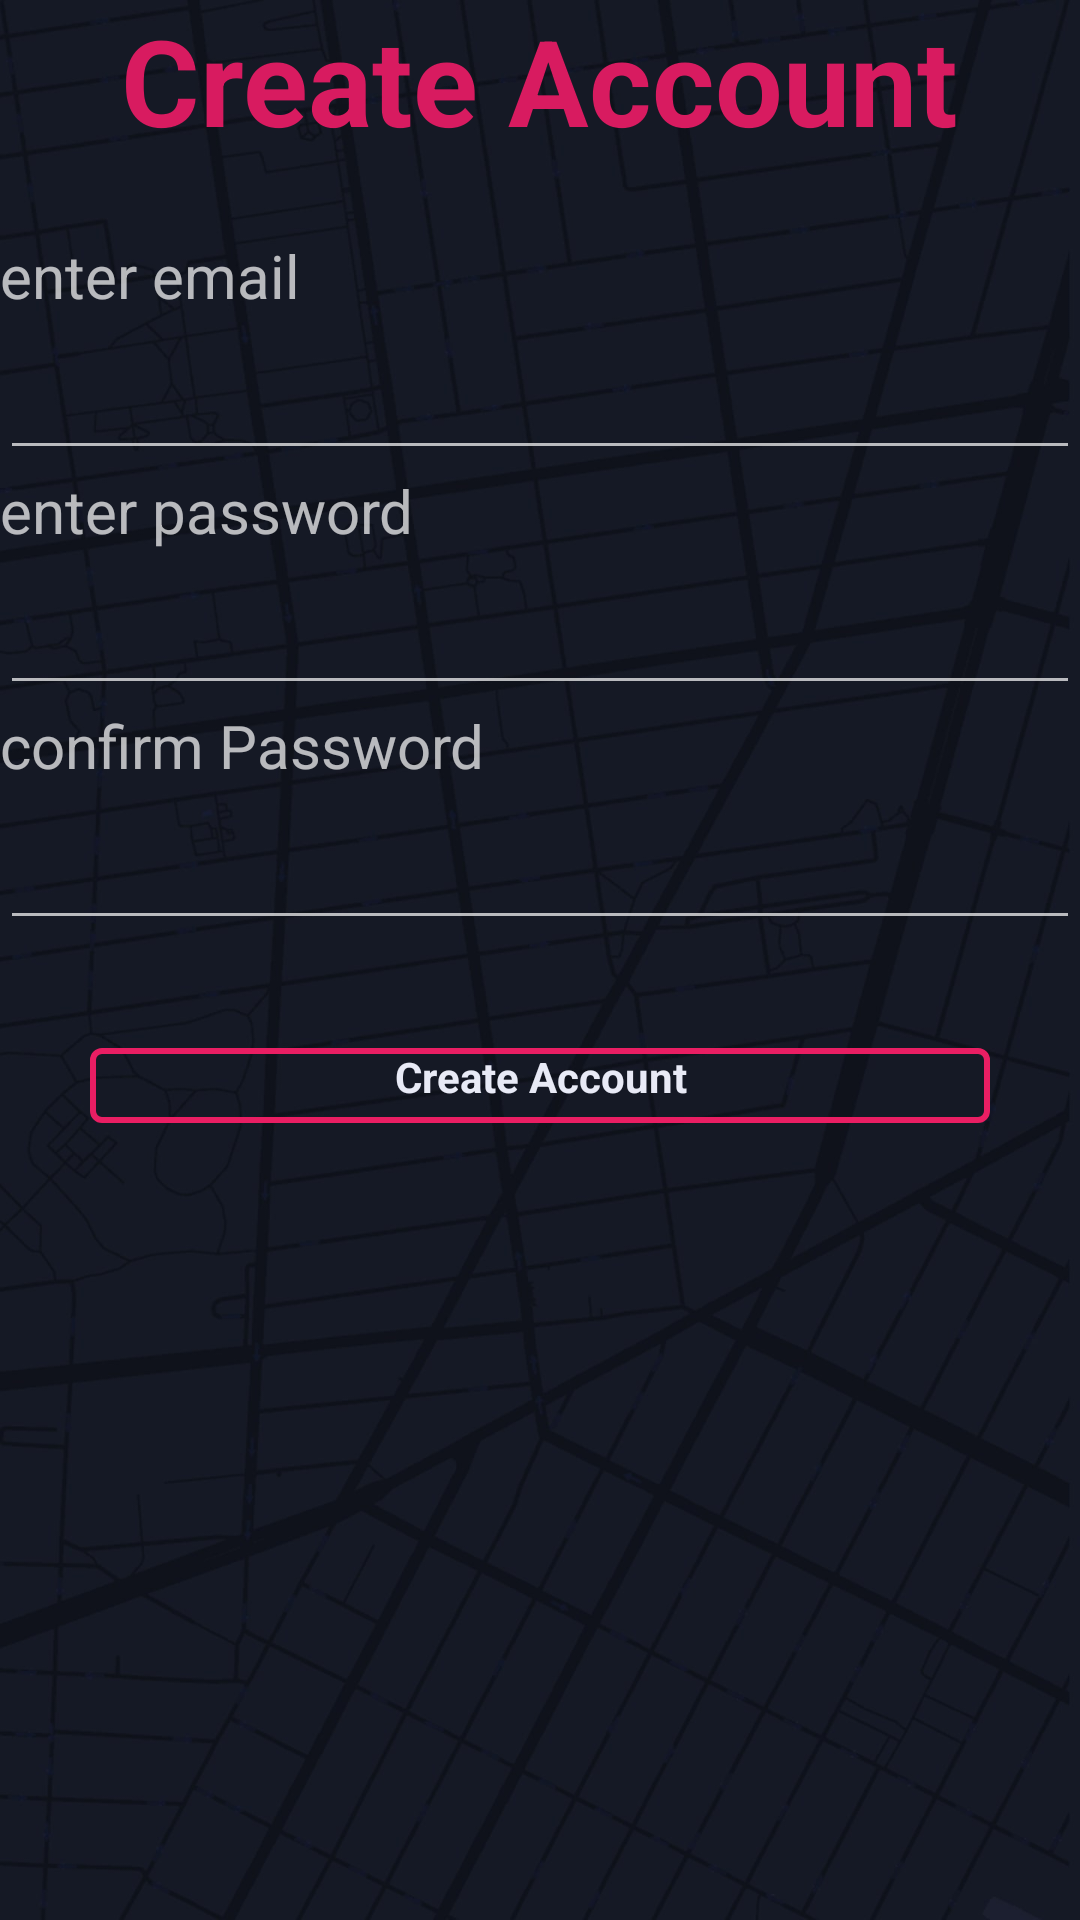

Android layout source for this screen:
<!-- AndroidManifest.xml: application theme MyTheme -->
<!-- res/layout/new_user_fragment.xml -->
<?xml version="1.0" encoding="utf-8"?>
<ScrollView
    android:layout_width="match_parent"
    android:layout_height="match_parent"
    xmlns:android="http://schemas.android.com/apk/res/android"
    android:orientation="vertical">

    <LinearLayout
        android:orientation="vertical"
        android:layout_width="match_parent"
        android:layout_height="wrap_content">

        <TextView
            android:id="@+id/loginPageTitle"
            android:layout_width="wrap_content"
            android:layout_height="wrap_content"
            android:layout_gravity="center"
            android:layout_marginBottom="25dp"
            android:textSize="40sp"
            android:textStyle="bold"
            android:textColor="@color/colorAccent"
            android:text="@string/createAccountPrompt" />

        <TextView
            android:id="@+id/usernamePrompt"
            android:layout_width="wrap_content"
            android:layout_height="wrap_content"
            android:layout_marginBottom="10dp"
            android:textSize="20sp"
            android:text="@string/enterEmailPrompt" />

        <EditText
            android:id="@+id/newAccountEmail"
            android:layout_width="wrap_content"
            android:layout_height="wrap_content"
            android:ems="20"
            android:inputType="textEmailAddress" />

        <TextView
            android:id="@+id/passwordPrompt"
            android:layout_width="match_parent"
            android:layout_height="wrap_content"
            android:layout_marginBottom="10dp"
            android:textSize="20sp"
            android:text="@string/enterPasswordPrompt" />

        <EditText
            android:id="@+id/newAccountPassword"
            android:layout_width="match_parent"
            android:layout_height="wrap_content"
            android:ems="20"
            android:inputType="textPassword" />

        <TextView
            android:id="@+id/passwordPromptConfirm"
            android:layout_width="match_parent"
            android:layout_height="wrap_content"
            android:layout_marginBottom="10dp"
            android:textSize="20sp"
            android:text="@string/confirmPasswordPrompt" />

        <EditText
            android:id="@+id/newAccountPasswordConfirm"
            android:layout_width="match_parent"
            android:layout_height="wrap_content"
            android:ems="20"
            android:inputType="textPassword"
            android:layout_marginBottom="20dp"/>

        <Button
            android:id="@+id/submitCreateAccountButton"
            android:text="@string/createAccountPrompt"
            android:textAlignment="center"
            android:background="@drawable/roundedbutton"
            android:textColor="#E8EAF6"
            android:textStyle="bold"
            android:visibility="visible"
            android:layout_width="300dp"
            android:layout_height="25dp"
            android:layout_gravity="center"
            android:layout_margin="16dp"/>
    </LinearLayout>
</ScrollView>
<!-- resources referenced by this layout -->
<resources>
  <color name="colorAccent">#D81B60</color>
  <!-- drawable roundedbutton (drawable) -->
  <?xml version="1.0" encoding="utf-8"?>
  <selector xmlns:android="http://schemas.android.com/apk/res/android">
      <item>
          <shape android:shape="rectangle">
              
              <solid android:color="#00000000" />
              
              <stroke android:width="2dp" android:color="#FFE91E63" />
  
              
              <corners android:radius="3dp" />
  
          </shape>
      </item>
  </selector>
  <string name="confirmPasswordPrompt">confirm Password</string>
  <string name="createAccountPrompt">Create Account</string>
  <string name="enterEmailPrompt">enter email</string>
  <string name="enterPasswordPrompt">enter password</string>
  <style name="MyTheme" parent="Theme.AppCompat.NoActionBar">
          <item name="android:windowActionBar">false</item>
          <item name="android:windowBackground">@drawable/background_map</item>
          <item name="colorPrimary">@color/colorPrimary</item>
          <item name="colorPrimaryDark">@color/colorPrimaryDark</item>
          <item name="colorAccent">@color/colorAccent</item>
          <item name="android:buttonStyle">@drawable/roundedbutton
          </item>
      </style>
  <!-- drawable background_map: jpg bitmap (drawable, 89402 bytes) -->
  <color name="colorPrimary">#FF5945</color>
  <color name="colorPrimaryDark">#D81B60</color>
</resources>
